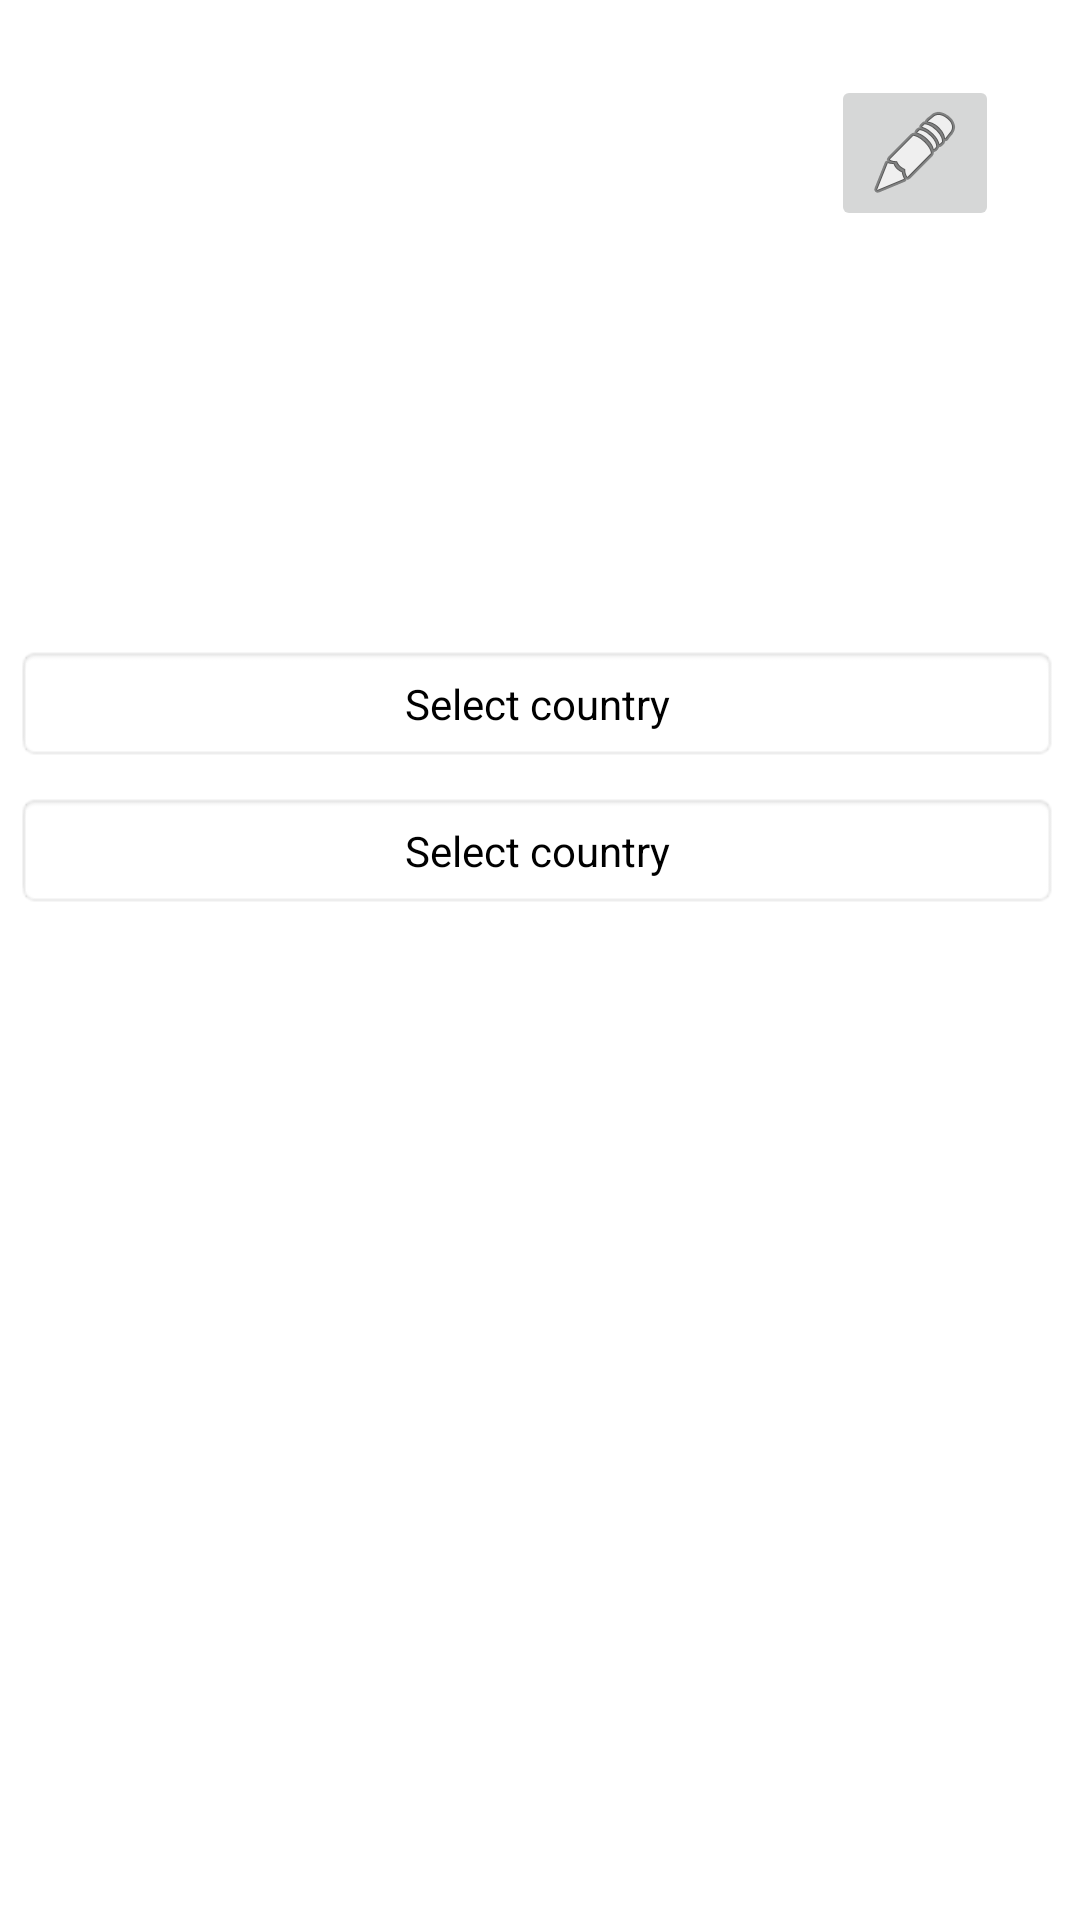

Android layout source for this screen:
<!-- AndroidManifest.xml: application theme AppTheme.NoActionBar -->
<!-- res/layout/activity_edit_ads.xml -->
<?xml version="1.0" encoding="utf-8"?>
<androidx.constraintlayout.widget.ConstraintLayout xmlns:android="http://schemas.android.com/apk/res/android"
    xmlns:app="http://schemas.android.com/apk/res-auto"
    xmlns:tools="http://schemas.android.com/tools"
    android:layout_width="match_parent"
    android:layout_height="match_parent"
    android:id="@+id/activity_edit_ads"
    tools:context=".act.EditAdsActivity">

    <ScrollView
        android:layout_marginEnd="2dp"
        android:layout_marginBottom="2dp"
        android:layout_width="match_parent"
        android:layout_height="match_parent"
        app:layout_constraintBottom_toBottomOf="parent"
        app:layout_constraintEnd_toEndOf="parent"
        app:layout_constraintStart_toStartOf="parent"
        app:layout_constraintTop_toTopOf="parent">



        <LinearLayout
            android:layout_width="match_parent"
            android:layout_height="wrap_content"
            android:orientation="vertical"
            >

            <androidx.constraintlayout.widget.ConstraintLayout
                android:layout_width="match_parent"
                android:layout_height="match_parent"
                android:layout_margin="5dp">

                <androidx.viewpager2.widget.ViewPager2
                    android:id="@+id/vpImages"
                    android:layout_width="match_parent"
                    android:layout_height="200dp"
                    app:layout_constraintBottom_toBottomOf="parent"
                    app:layout_constraintEnd_toEndOf="parent"
                    app:layout_constraintHorizontal_bias="0.0"
                    app:layout_constraintStart_toStartOf="parent"
                    app:layout_constraintTop_toTopOf="parent"
                    app:layout_constraintVertical_bias="0.0"
                    >

                </androidx.viewpager2.widget.ViewPager2>

                <ImageButton
                    android:id="@+id/imageButton2"
                    android:layout_width="wrap_content"
                    android:layout_height="wrap_content"
                    android:layout_margin="20dp"
                    android:onClick="onClickGetImages"
                    app:layout_constraintEnd_toEndOf="parent"
                    app:layout_constraintTop_toTopOf="@+id/vpImages"
                    app:srcCompat="@android:drawable/ic_menu_edit"
                    />

            </androidx.constraintlayout.widget.ConstraintLayout>

            <TextView
                android:id="@+id/tvSelectCountry"
                android:layout_width="match_parent"
                android:layout_height="wrap_content"
                android:layout_margin="5dp"
                android:background="@android:drawable/editbox_background"
                android:gravity="center"
                android:onClick="onClickSelectCountry"
                android:padding="10dp"
                android:text="@string/select_country"
                android:textColor="@color/black" />

            <TextView
                android:id="@+id/tvSelectCity"
                android:layout_width="match_parent"
                android:layout_height="wrap_content"
                android:layout_margin="5dp"
                android:background="@android:drawable/editbox_background"
                android:gravity="center"
                android:onClick="onClickSelectCity"
                android:padding="10dp"
                android:text="@string/select_country"
                android:textColor="@color/black" />

        </LinearLayout>
    </ScrollView>
</androidx.constraintlayout.widget.ConstraintLayout>
<!-- resources referenced by this layout -->
<resources>
  <string name="select_country">Select country</string>
  <style name="AppTheme.NoActionBar" parent="Theme.MaterialComponents.DayNight.DarkActionBar">
          
          <item name="colorPrimary">@color/purple_500</item>
          <item name="colorPrimaryVariant">@color/purple_700</item>
          <item name="colorOnPrimary">@color/white</item>
          <item name="windowActionBar">false</item>
          <item name="windowNoTitle">true</item>
          <item name="android:windowFullscreen">true</item>
          
      </style>
  <!-- not gathered from this repository: default colours our renderer supplied (Android Studio template values) -->
  <color name="purple_500">#FF6200EE</color>
  <color name="purple_700">#FF3700B3</color>
  <color name="black">#FF000000</color>
  <color name="white">#FFFFFFFF</color>
</resources>
